The GitHub repository guswhd/MemAE contains a labelled image folder "spectrogram" with 2 categories: abnormal, normal. Examples follow, each with its label.

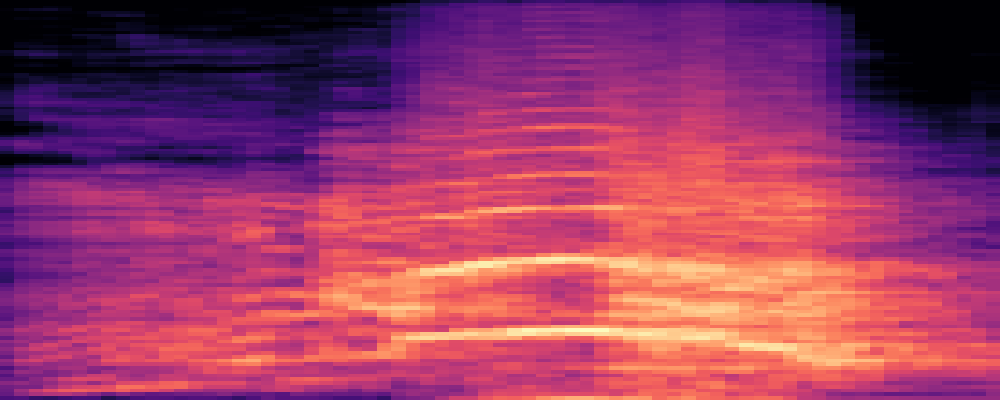
Label: abnormal

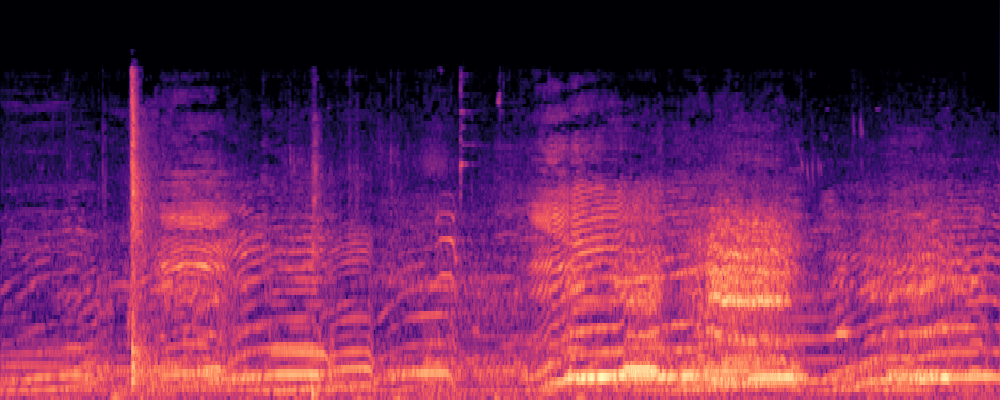
Label: normal

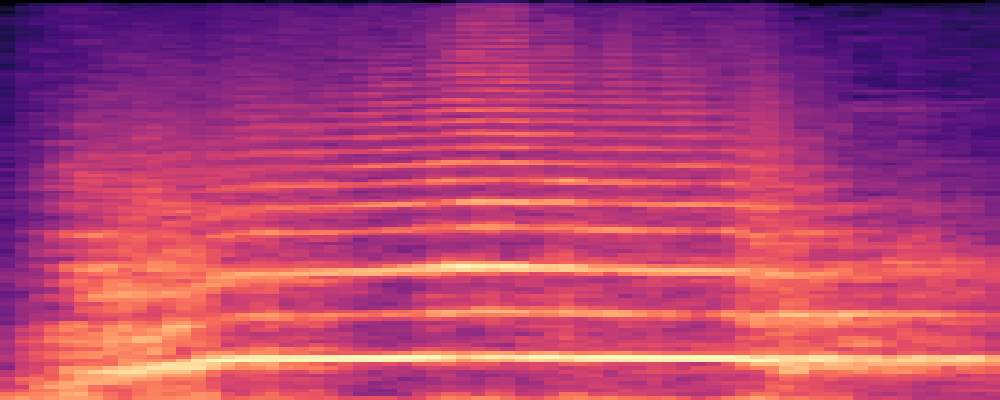
Label: abnormal

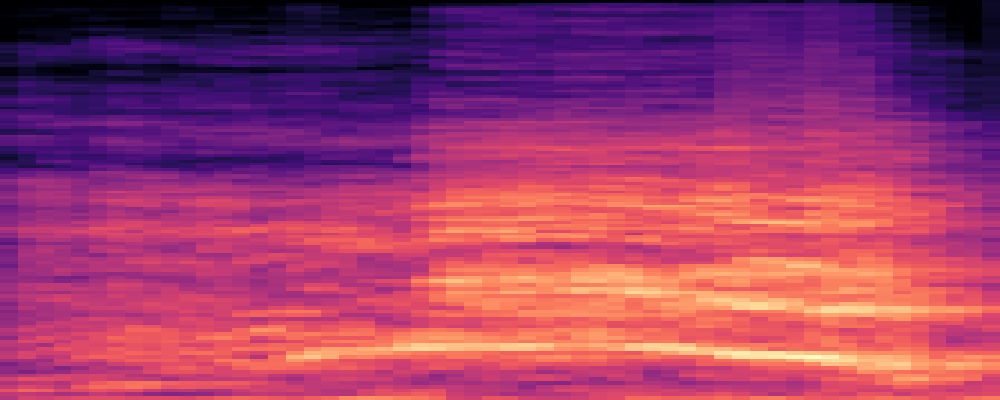
Label: abnormal

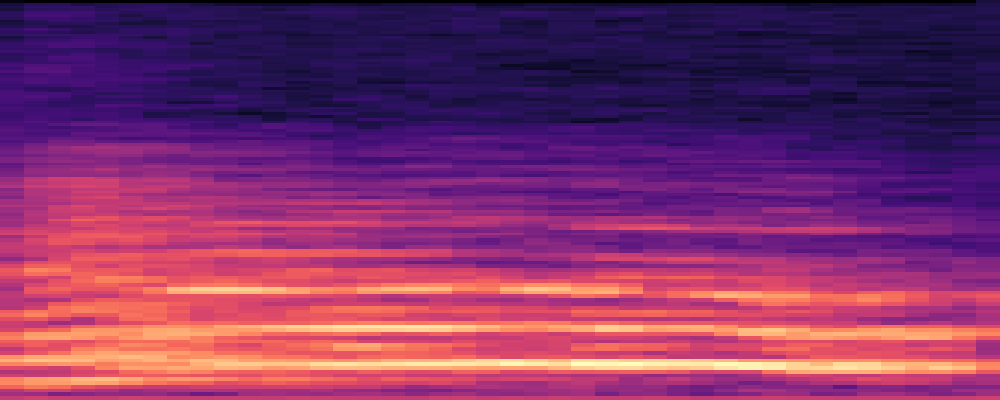
Label: abnormal

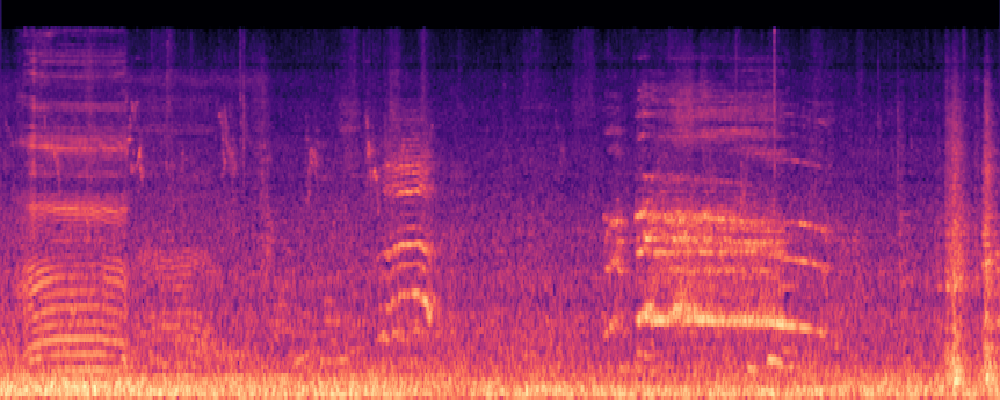
Label: normal
